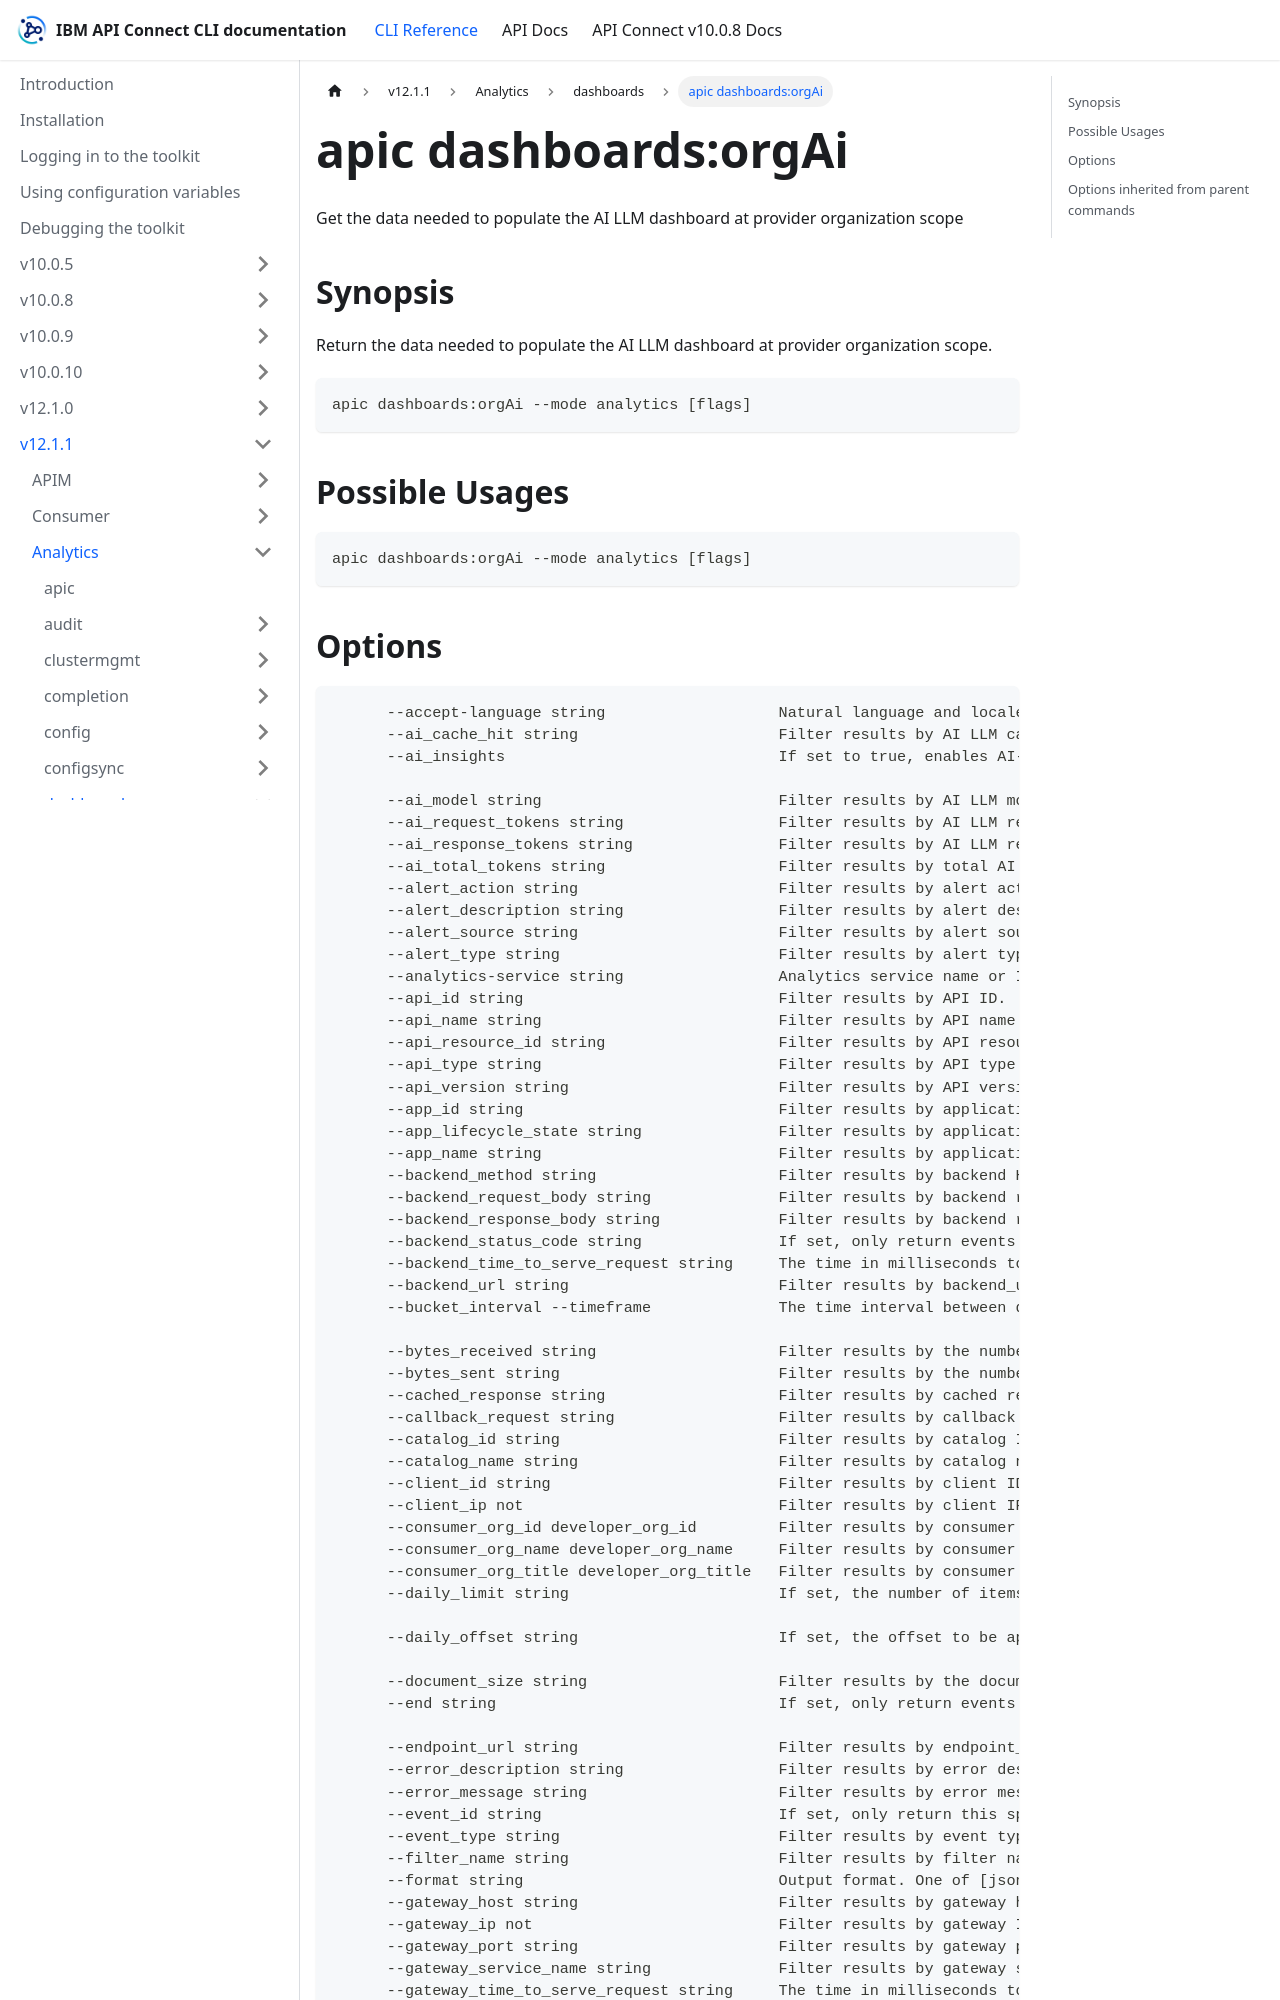

repository: ibm-apiconnect/clidocs · page: docs/v1211/analytics/dashboards/apic_dashboards_orgAi.html · generator: docusaurus

---
tags:
- "group: dashboards"
- "scope: org"
---
# apic dashboards:orgAi

Get the data needed to populate the AI LLM dashboard at provider organization scope

## Synopsis

Return the data needed to populate the AI LLM dashboard at provider organization scope.

```
apic dashboards:orgAi --mode analytics [flags]
```

## Possible Usages

```
apic dashboards:orgAi --mode analytics [flags]
```
